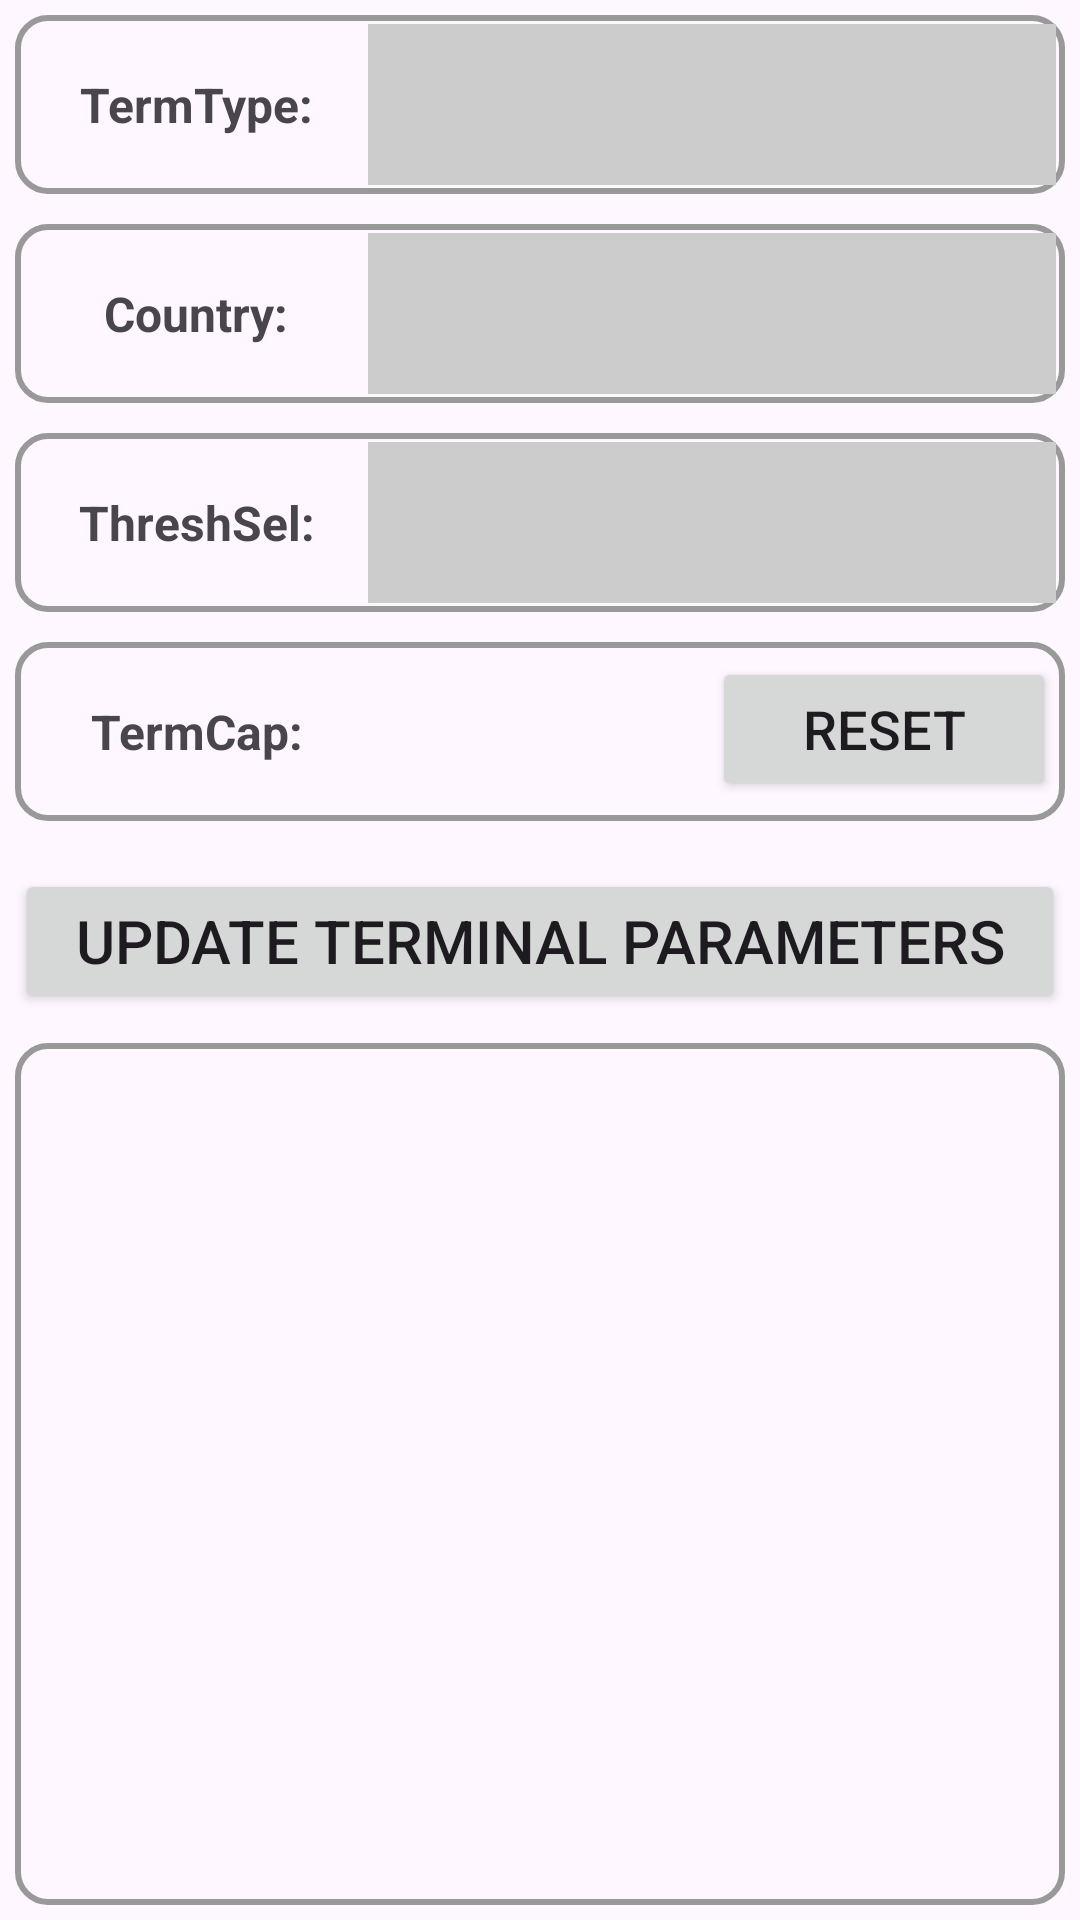

Write the Android layout XML for this screen, with the resource values it uses.
<!-- AndroidManifest.xml: application theme Theme.POSGeneralSDKDemo -->
<!-- res/layout/fragment_terminal_params.xml -->
<?xml version="1.0" encoding="utf-8"?>
<LinearLayout xmlns:android="http://schemas.android.com/apk/res/android"
    xmlns:app="http://schemas.android.com/apk/res-auto"
    xmlns:tools="http://schemas.android.com/tools"
    android:id="@+id/main"
    android:layout_width="match_parent"
    android:layout_height="match_parent"
    android:orientation="vertical">

    <LinearLayout
        android:layout_width="match_parent"
        android:layout_height="wrap_content"
        android:orientation="vertical">

        <LinearLayout
            android:layout_width="match_parent"
            android:layout_height="wrap_content"
            android:orientation="horizontal"
            android:layout_margin="5dp"
            android:background="@drawable/border">

            <TextView
                android:layout_width="0dp"
                android:layout_height="wrap_content"
                android:layout_weight="1"
                android:padding="16dp"
                android:gravity="center"
                android:text="TermType:"
                android:textSize="16sp"
                android:textStyle="bold"/>

            <TextView
                android:id="@+id/tvTerminalType"
                android:layout_width="0dp"
                android:layout_height="match_parent"
                android:layout_weight="2"
                android:padding="16dp"
                android:gravity="center"
                android:textSize="15sp"
                android:background="#CCCCCC"/>

        </LinearLayout>



        <LinearLayout
            android:layout_width="match_parent"
            android:layout_height="wrap_content"
            android:orientation="horizontal"
            android:layout_margin="5dp"
            android:background="@drawable/border">

            <TextView
                android:layout_width="0dp"
                android:layout_height="wrap_content"
                android:layout_weight="1"
                android:padding="16dp"
                android:gravity="center"
                android:text="Country:"
                android:textSize="16sp"
                android:textStyle="bold"/>

            <TextView
                android:id="@+id/tvTerminalCountry"
                android:layout_width="0dp"
                android:layout_height="match_parent"
                android:layout_weight="2"
                android:padding="16dp"
                android:gravity="center"
                android:textSize="15sp"
                android:background="#CCCCCC"/>

        </LinearLayout>

        <LinearLayout
            android:layout_width="match_parent"
            android:layout_height="wrap_content"
            android:orientation="horizontal"
            android:layout_margin="5dp"
            android:background="@drawable/border">

            <TextView
                android:layout_width="0dp"
                android:layout_height="wrap_content"
                android:layout_weight="1"
                android:padding="16dp"
                android:gravity="center"
                android:text="ThreshSel:"
                android:textSize="16sp"
                android:textStyle="bold"/>

            <TextView
                android:id="@+id/tvThresholdRandomSwitch"
                android:layout_width="0dp"
                android:layout_height="match_parent"
                android:layout_weight="2"
                android:padding="16dp"
                android:gravity="center"
                android:textSize="15sp"
                android:background="#CCCCCC"/>

        </LinearLayout>

        <LinearLayout
            android:layout_width="match_parent"
            android:layout_height="wrap_content"
            android:orientation="horizontal"
            android:layout_margin="5dp"
            android:background="@drawable/border">

            <TextView
                android:layout_width="0dp"
                android:layout_height="wrap_content"
                android:layout_weight="1"
                android:padding="16dp"
                android:gravity="center"
                android:text="TermCap:"
                android:textSize="16sp"
                android:textStyle="bold"/>

            <TextView
                android:id="@+id/tvTerminalCap"
                android:layout_width="0dp"
                android:layout_height="match_parent"
                android:layout_weight="1"
                android:padding="16dp"
                android:textSize="16sp"
                android:maxLength="6"/>

            <Button
                android:id="@+id/btnResetTermCap"
                android:layout_width="0dp"
                android:layout_height="wrap_content"
                android:layout_weight="1"
                android:text="Reset"
                android:textSize="18sp" />

        </LinearLayout>


    </LinearLayout>

    <LinearLayout
        android:id="@+id/llTermCapBits"
        android:layout_width="match_parent"
        android:layout_height="wrap_content"
        android:orientation="vertical">

        <LinearLayout
            android:id="@+id/llRow1"
            android:layout_width="match_parent"
            android:layout_height="wrap_content"
            android:orientation="horizontal"
            android:layout_margin="1dp"/>

        <LinearLayout
            android:id="@+id/llRow2"
            android:layout_width="match_parent"
            android:layout_height="wrap_content"
            android:orientation="horizontal"
            android:layout_margin="1dp"/>

        <LinearLayout
            android:id="@+id/llRow3"
            android:layout_width="match_parent"
            android:layout_height="wrap_content"
            android:orientation="horizontal"
            android:layout_margin="1dp"/>

        <Button
            android:id="@+id/btnUpdateTerminalParameters"
            android:layout_width="match_parent"
            android:layout_height="wrap_content"
            android:layout_margin="5dp"
            android:text="Update Terminal Parameters"
            android:textSize="20sp"/>

    </LinearLayout>

    <ScrollView
        android:layout_width="match_parent"
        android:layout_height="match_parent"
        android:background="@drawable/border"
        android:layout_margin="5dp"
        android:padding="10dp">

        <TextView
            android:id="@+id/tvInfo"
            android:layout_width="match_parent"
            android:layout_height="wrap_content"
            android:textSize="15sp"/>

    </ScrollView>


</LinearLayout>
<!-- resources referenced by this layout -->
<resources>
  <!-- drawable border (drawable) -->
  <?xml version="1.0" encoding="utf-8"?>
  <shape xmlns:android="http://schemas.android.com/apk/res/android">
  
      <stroke android:width="2dp" android:color="#999999"/>
      <padding android:bottom="3dp" android:left="3dp" android:right="3dp" android:top="3dp"/>
      <corners android:radius="10dp"/>
  
  </shape>
  <style name="Theme.POSGeneralSDKDemo" parent="Base.Theme.POSGeneralSDKDemo" />
  <style name="Base.Theme.POSGeneralSDKDemo" parent="Theme.Material3.DayNight.NoActionBar">
          
          
      </style>
</resources>
